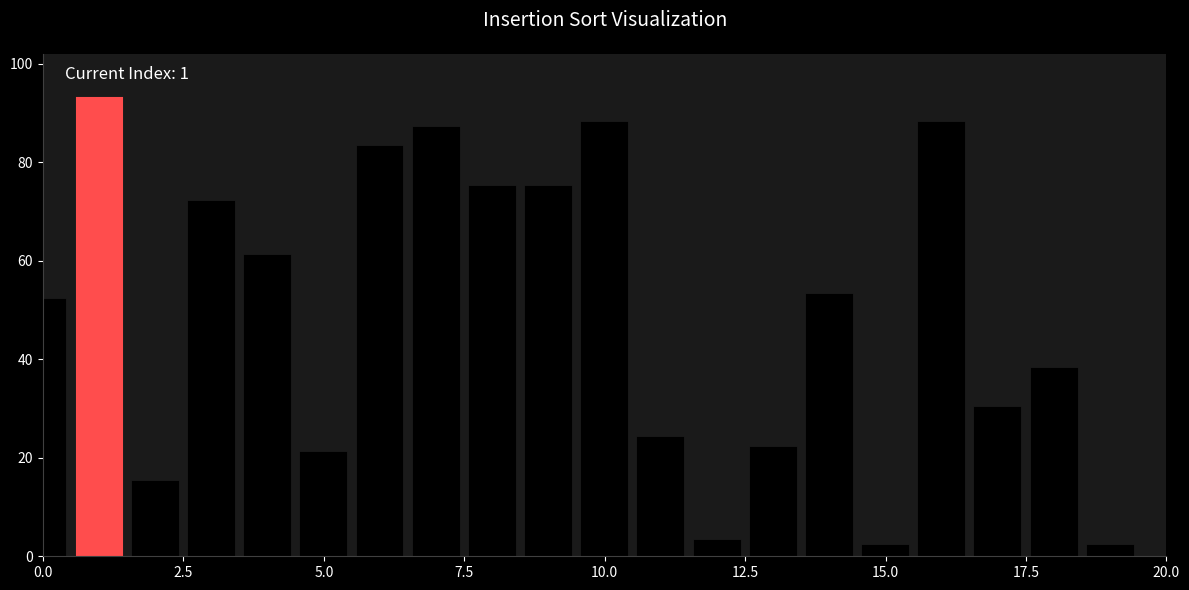

The script that saved this image:
import matplotlib.pyplot as plt
import matplotlib.animation as animation
import numpy as np

def insertion_sort_visual(arr):
    n = len(arr)
    
    # Set up modern dark theme
    plt.style.use('dark_background')
    fig, ax = plt.subplots(figsize=(12, 6), facecolor='#1a1a1a')
    ax.set_facecolor('#1a1a1a')
    
    # Create bars with black color and white edges
    bar_rects = ax.bar(range(n), arr, 
                      color='black', 
                      edgecolor='white',
                      linewidth=1.5,
                      width=0.8)
    
    # Styling
    ax.set_xlim(0, n)
    ax.set_ylim(0, int(1.1 * max(arr)))
    ax.tick_params(axis='both', colors='white', labelsize=10)
    ax.set_title('Insertion Sort Visualization', color='white', fontsize=14, pad=20)
    
    # Remove top/right spines
    ax.spines['top'].set_visible(False)
    ax.spines['right'].set_visible(False)
    ax.spines['left'].set_color('#404040')
    ax.spines['bottom'].set_color('#404040')
    
    # Status text
    status_text = ax.text(0.02, 0.95, "", transform=ax.transAxes, 
                         color='white', fontsize=12)
    
    # Highlight color for current element
    highlight_color = '#ff4d4d'  # Bright red
    
    def update(frame):
        # Reset all bars to black
        for rect in bar_rects:
            rect.set_color('black')
        
        # Highlight the current element being inserted
        if 'current' in frame:
            current_index = frame['current']
            bar_rects[current_index].set_color(highlight_color)
        
        # Update heights
        for rect, val in zip(bar_rects, frame['array']):
            rect.set_height(val)
        
        # Update status text
        status_text.set_text(f"Current Index: {frame['current']}")
        
        return list(bar_rects) + [status_text]  # Convert bar_rects to a list
    
    def insertion_sort_gen():
        for i in range(1, n):
            key = arr[i]
            j = i - 1
            
            # Move elements of arr[0..i-1] that are greater than key
            # to one position ahead of their current position
            while j >= 0 and arr[j] > key:
                arr[j + 1] = arr[j]
                yield {'array': arr.copy(), 'current': j + 1}
                j -= 1
            
            arr[j + 1] = key
            yield {'array': arr.copy(), 'current': i}
    
    anim = animation.FuncAnimation(
        fig, update,
        frames=insertion_sort_gen,
        interval=500,  # Adjust for speed of animation
        blit=True,
        repeat=False
    )
    
    plt.tight_layout()
    plt.show()

# Generate random data
np.random.seed(42)
arr = np.random.randint(1, 100, 20)

# Run visualization
insertion_sort_visual(arr)